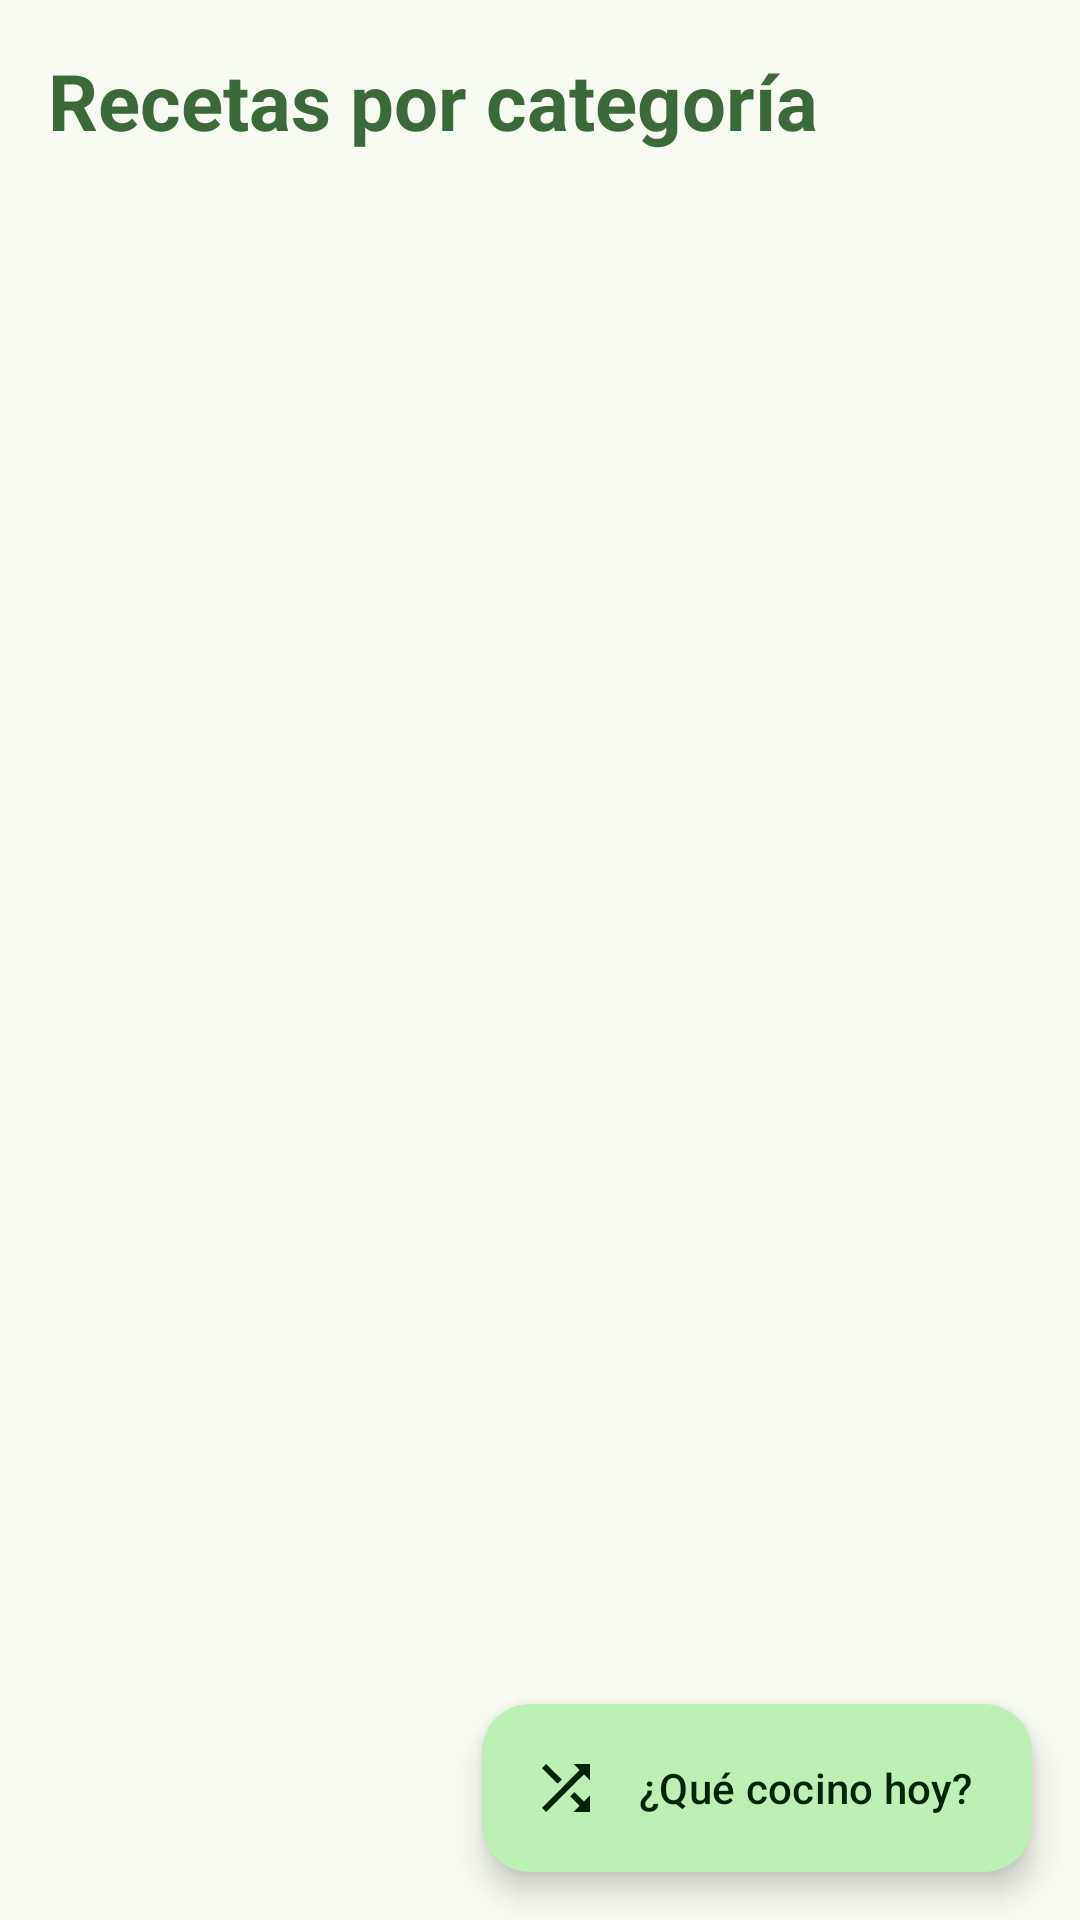

The Android layout XML behind this screen, and the referenced resources:
<!-- AndroidManifest.xml: application theme Theme.Parcial2MealExplorer -->
<!-- res/layout/fragment_categories.xml -->
<?xml version="1.0" encoding="utf-8"?>
<androidx.constraintlayout.widget.ConstraintLayout
    xmlns:android="http://schemas.android.com/apk/res/android"
    xmlns:app="http://schemas.android.com/apk/res-auto"
    xmlns:tools="http://schemas.android.com/tools"
    android:layout_width="match_parent"
    android:layout_height="match_parent"
    tools:context=".CategoriesFragment">

    <TextView
        android:id="@+id/tvHeader"
        android:layout_width="0dp"
        android:layout_height="wrap_content"
        android:layout_marginStart="16dp"
        android:layout_marginTop="16dp"
        android:layout_marginEnd="16dp"
        android:text="@string/title_categories"
        android:textColor="?attr/colorPrimary"
        android:textSize="26sp"
        android:textStyle="bold"
        app:layout_constraintEnd_toEndOf="parent"
        app:layout_constraintStart_toStartOf="parent"
        app:layout_constraintTop_toTopOf="parent" />

    
    <HorizontalScrollView
        android:id="@+id/scrollCategories"
        android:layout_width="0dp"
        android:layout_height="wrap_content"
        android:layout_marginTop="8dp"
        android:scrollbars="none"
        app:layout_constraintEnd_toEndOf="parent"
        app:layout_constraintStart_toStartOf="parent"
        app:layout_constraintTop_toBottomOf="@+id/tvHeader">

        
        <com.google.android.material.chip.ChipGroup
            android:id="@+id/chipGroupCategories"
            android:layout_width="wrap_content"
            android:layout_height="wrap_content"
            android:paddingStart="16dp"
            android:paddingEnd="16dp"
            app:selectionRequired="true"
            app:singleLine="true"
            app:singleSelection="true" />

    </HorizontalScrollView>

    
    <androidx.recyclerview.widget.RecyclerView
        android:id="@+id/rvMeals"
        android:layout_width="0dp"
        android:layout_height="0dp"
        android:layout_marginTop="4dp"
        android:clipToPadding="false"
        android:paddingStart="10dp"
        android:paddingTop="4dp"
        android:paddingEnd="10dp"
        android:paddingBottom="88dp"
        android:visibility="gone"
        app:layout_constraintBottom_toBottomOf="parent"
        app:layout_constraintEnd_toEndOf="parent"
        app:layout_constraintStart_toStartOf="parent"
        app:layout_constraintTop_toBottomOf="@+id/scrollCategories"
        tools:itemCount="6"
        tools:layoutManager="androidx.recyclerview.widget.GridLayoutManager"
        tools:listitem="@layout/item_meal"
        tools:spanCount="2"
        tools:visibility="visible" />

    
    <ProgressBar
        android:id="@+id/progressBar"
        android:layout_width="wrap_content"
        android:layout_height="wrap_content"
        android:visibility="gone"
        app:layout_constraintBottom_toBottomOf="parent"
        app:layout_constraintEnd_toEndOf="parent"
        app:layout_constraintStart_toStartOf="parent"
        app:layout_constraintTop_toBottomOf="@+id/scrollCategories" />

    
    <LinearLayout
        android:id="@+id/layoutMessage"
        android:layout_width="0dp"
        android:layout_height="wrap_content"
        android:layout_marginStart="32dp"
        android:layout_marginEnd="32dp"
        android:gravity="center"
        android:orientation="vertical"
        android:visibility="gone"
        app:layout_constraintBottom_toBottomOf="parent"
        app:layout_constraintEnd_toEndOf="parent"
        app:layout_constraintStart_toStartOf="parent"
        app:layout_constraintTop_toBottomOf="@+id/scrollCategories">

        <TextView
            android:id="@+id/tvMessage"
            android:layout_width="match_parent"
            android:layout_height="wrap_content"
            android:gravity="center"
            android:textColor="?attr/colorOnSurfaceVariant"
            android:textSize="16sp"
            tools:text="Sin conexión a internet." />

        <Button
            android:id="@+id/btnRetry"
            android:layout_width="wrap_content"
            android:layout_height="wrap_content"
            android:layout_marginTop="16dp"
            android:text="@string/action_retry" />

    </LinearLayout>

    <com.google.android.material.floatingactionbutton.ExtendedFloatingActionButton
        android:id="@+id/fabRandom"
        android:layout_width="wrap_content"
        android:layout_height="wrap_content"
        android:layout_margin="16dp"
        android:text="@string/action_random"
        app:icon="@drawable/ic_shuffle"
        app:layout_constraintBottom_toBottomOf="parent"
        app:layout_constraintEnd_toEndOf="parent" />

</androidx.constraintlayout.widget.ConstraintLayout>
<!-- res/layout/item_meal.xml (included above) -->
<?xml version="1.0" encoding="utf-8"?>
<com.google.android.material.card.MaterialCardView
    xmlns:android="http://schemas.android.com/apk/res/android"
    xmlns:app="http://schemas.android.com/apk/res-auto"
    xmlns:tools="http://schemas.android.com/tools"
    style="?attr/materialCardViewElevatedStyle"
    android:layout_width="match_parent"
    android:layout_height="wrap_content"
    android:layout_margin="6dp"
    android:clickable="true"
    android:focusable="true"
    app:cardCornerRadius="16dp">

    <androidx.constraintlayout.widget.ConstraintLayout
        android:layout_width="match_parent"
        android:layout_height="wrap_content">

        
        <ImageView
            android:id="@+id/ivMealThumb"
            android:layout_width="0dp"
            android:layout_height="0dp"
            android:contentDescription="@string/content_description_meal_photo"
            android:scaleType="centerCrop"
            app:layout_constraintDimensionRatio="@string/meal_photo_ratio"
            app:layout_constraintEnd_toEndOf="parent"
            app:layout_constraintStart_toStartOf="parent"
            app:layout_constraintTop_toTopOf="parent"
            tools:src="@drawable/placeholder_meal" />

        
        <TextView
            android:id="@+id/tvMealName"
            android:layout_width="0dp"
            android:layout_height="wrap_content"
            android:layout_marginStart="12dp"
            android:layout_marginTop="10dp"
            android:layout_marginEnd="4dp"
            android:layout_marginBottom="12dp"
            android:ellipsize="end"
            android:maxLines="2"
            android:minLines="2"
            android:textColor="?attr/colorOnSurface"
            android:textSize="15sp"
            android:textStyle="bold"
            app:layout_constraintBottom_toBottomOf="parent"
            app:layout_constraintEnd_toStartOf="@+id/btnDelete"
            app:layout_constraintStart_toStartOf="parent"
            app:layout_constraintTop_toBottomOf="@+id/ivMealThumb"
            app:layout_goneMarginEnd="12dp"
            tools:text="Beef and Mustard Pie" />

        
        <ImageButton
            android:id="@+id/btnDelete"
            android:layout_width="40dp"
            android:layout_height="40dp"
            android:layout_marginEnd="4dp"
            android:background="?attr/selectableItemBackgroundBorderless"
            android:contentDescription="@string/action_delete"
            android:src="@drawable/ic_delete"
            android:visibility="gone"
            app:layout_constraintBottom_toBottomOf="@+id/tvMealName"
            app:layout_constraintEnd_toEndOf="parent"
            app:layout_constraintTop_toTopOf="@+id/tvMealName"
            app:tint="?attr/colorOnSurfaceVariant"
            tools:visibility="visible" />

    </androidx.constraintlayout.widget.ConstraintLayout>

</com.google.android.material.card.MaterialCardView>
<!-- resources referenced by this layout -->
<resources>
  <!-- drawable ic_shuffle (drawable) -->
  <vector xmlns:android="http://schemas.android.com/apk/res/android"
      android:width="24dp"
      android:height="24dp"
      android:tint="?attr/colorControlNormal"
      android:viewportWidth="24"
      android:viewportHeight="24">
    <path
        android:fillColor="@android:color/white"
        android:pathData="M10.59,9.17L5.41,4 4,5.41l5.17,5.17 1.42,-1.41zM14.5,4l2.04,2.04L4,18.59 5.41,20 17.96,7.46 20,9.5L20,4h-5.5zM14.83,13.41l-1.41,1.41 3.13,3.13L14.5,20L20,20v-5.5l-2.04,2.04 -3.13,-3.13z"/>
  </vector>
  <!-- drawable placeholder_meal (drawable) -->
  <?xml version="1.0" encoding="utf-8"?>
  <layer-list xmlns:android="http://schemas.android.com/apk/res/android">
  
      <item
          android:width="200dp"
          android:height="200dp">
          <shape android:shape="rectangle">
              <solid android:color="@color/placeholder_background" />
          </shape>
      </item>
  
      <item
          android:width="56dp"
          android:height="56dp"
          android:drawable="@drawable/ic_placeholder_meal"
          android:gravity="center" />
  
  </layer-list>
  <string name="action_delete">Quitar de mi libreta</string>
  <string name="action_random">¿Qué cocino hoy?</string>
  <string name="action_retry">Reintentar</string>
  <string name="content_description_meal_photo">Foto del plato</string>
  <string name="meal_photo_ratio" translatable="false">1:1</string>
  <string name="title_categories">Recetas por categoría</string>
  <style name="Theme.Parcial2MealExplorer" parent="Base.Theme.Parcial2MealExplorer" />
  <color name="placeholder_background">#DEE5D8</color>
  <!-- drawable ic_placeholder_meal (drawable) -->
  <vector xmlns:android="http://schemas.android.com/apk/res/android"
      android:width="24dp"
      android:height="24dp"
      android:viewportWidth="24"
      android:viewportHeight="24">
    <path
        android:fillColor="@color/placeholder_icon"
        android:pathData="M8.1,13.34l2.83,-2.83L3.91,3.5c-1.56,1.56 -1.56,4.09 0,5.66l4.19,4.18zM14.88,11.53c1.53,0.71 3.68,0.21 5.27,-1.38 1.91,-1.91 2.28,-4.65 0.81,-6.12 -1.46,-1.46 -4.2,-1.1 -6.12,0.81 -1.59,1.59 -2.09,3.74 -1.38,5.27L3.7,19.87l1.41,1.41L12,14.41l6.88,6.88 1.41,-1.41L13.41,13l1.47,-1.47z"/>
  </vector>
  <color name="placeholder_icon">#72796F</color>
  <color name="brand_primary">#3B6939</color>
  <color name="white">#FFFFFFFF</color>
  <color name="brand_primary_container">#BCF0B4</color>
  <color name="brand_on_primary_container">#002204</color>
  <color name="brand_secondary_container">#D5E8CF</color>
  <color name="brand_on_secondary_container">#101F10</color>
  <color name="brand_surface">#F7FBF1</color>
  <color name="brand_on_surface">#181D17</color>
  <color name="brand_on_surface_variant">#424940</color>
  <color name="brand_surface_container_low">#F1F5EB</color>
  <color name="brand_surface_container">#EBEFE6</color>
  <color name="brand_surface_container_high">#E6E9E0</color>
</resources>
